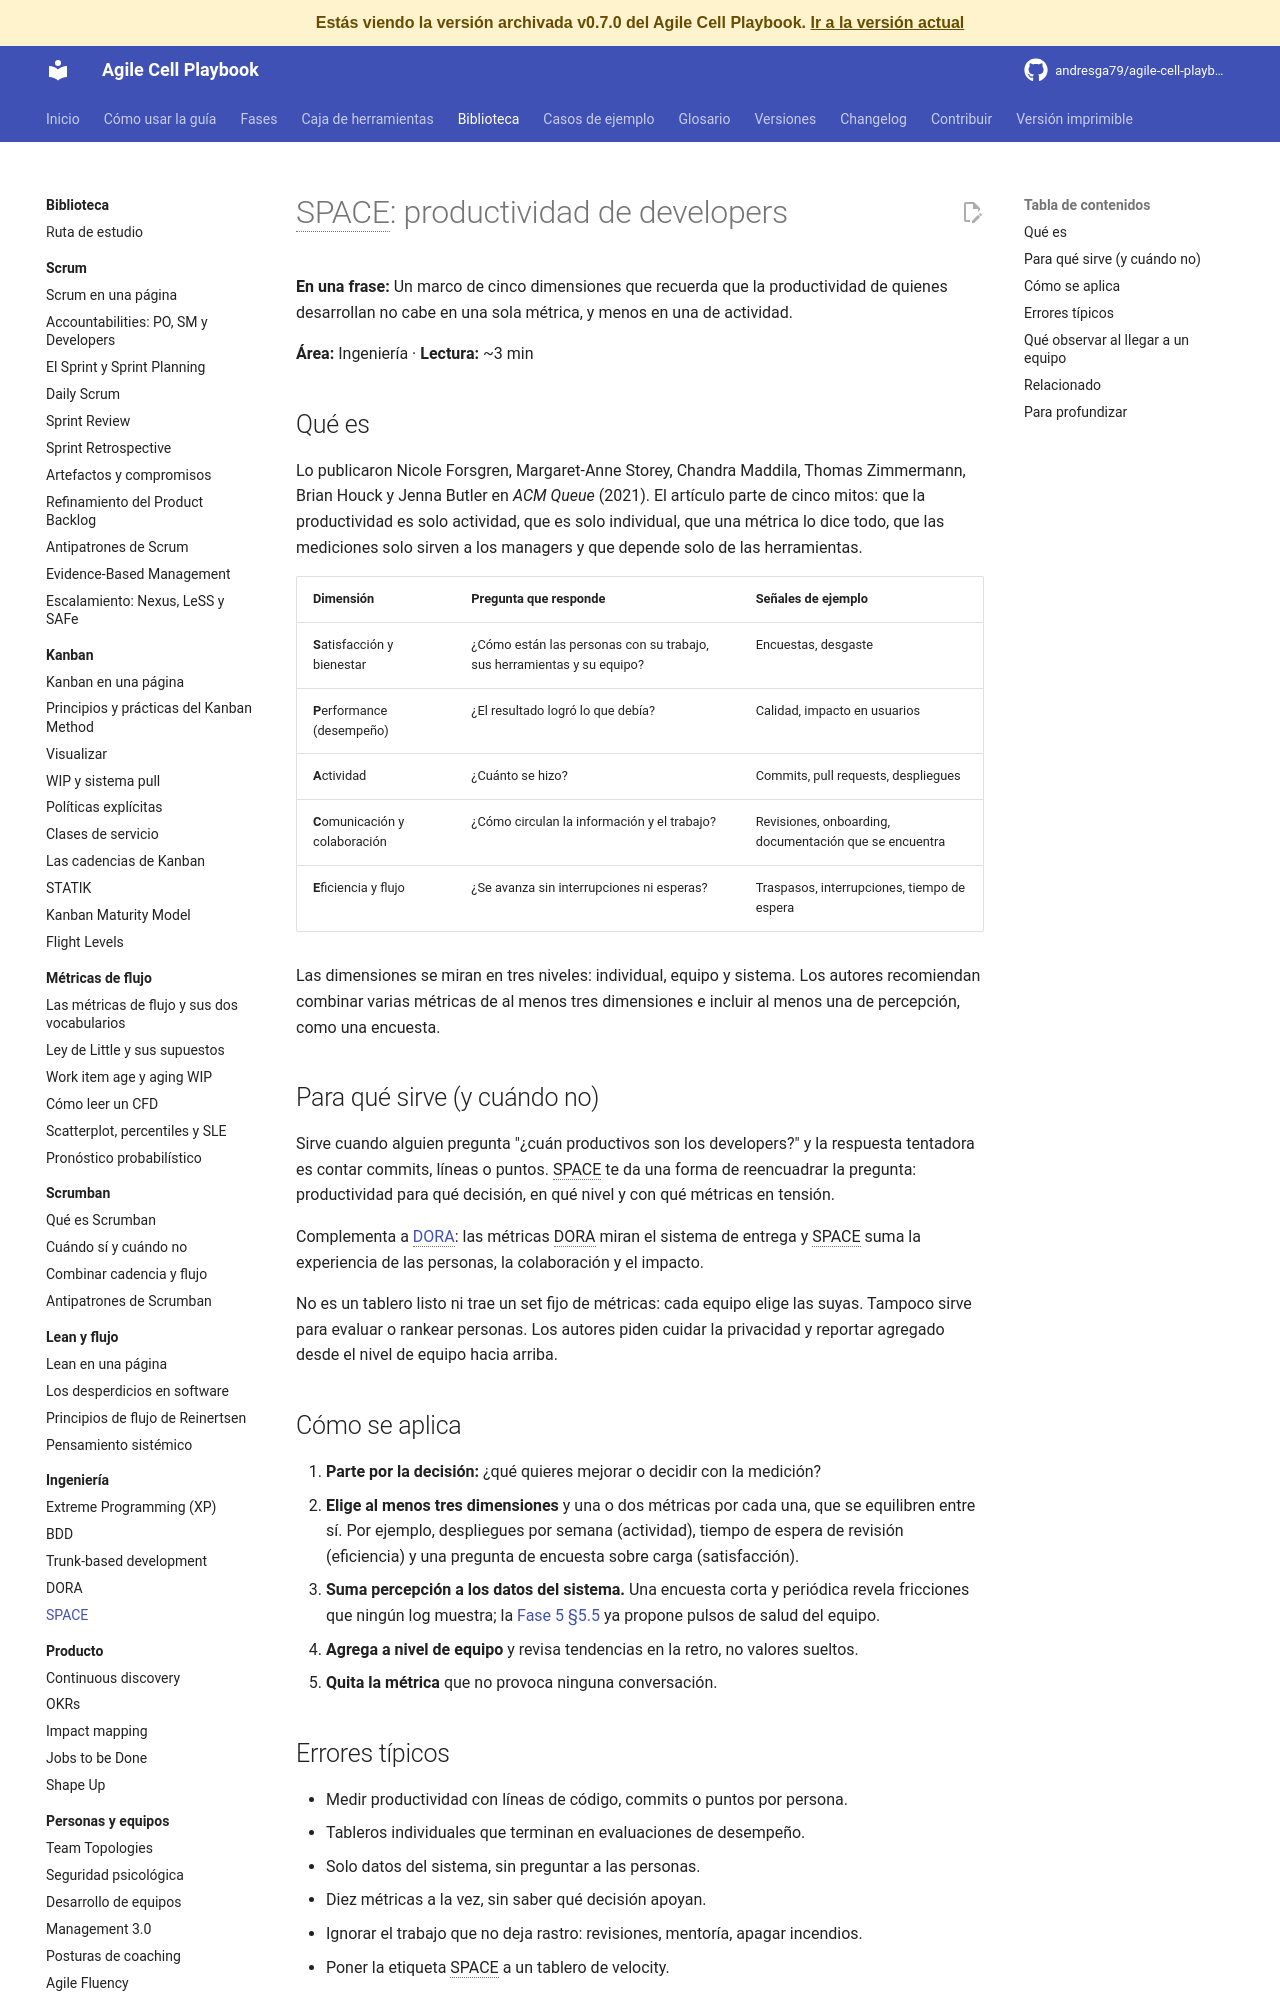

repository: andresga79/agile-cell-playbook · page: versiones/v0.7.0/biblioteca/ingenieria/space/index.html · generator: mkdocs

# SPACE: productividad de developers

**En una frase:** Un marco de cinco dimensiones que recuerda que la productividad de quienes desarrollan no cabe en una sola métrica, y menos en una de actividad.

**Área:** Ingeniería · **Lectura:** ~3 min

## Qué es

Lo publicaron Nicole Forsgren, Margaret-Anne Storey, Chandra Maddila, Thomas Zimmermann, Brian Houck y Jenna Butler en *ACM Queue* (2021). El artículo parte de cinco mitos: que la productividad es solo actividad, que es solo individual, que una métrica lo dice todo, que las mediciones solo sirven a los managers y que depende solo de las herramientas.

| Dimensión | Pregunta que responde | Señales de ejemplo |
|---|---|---|
| **S**atisfacción y bienestar | ¿Cómo están las personas con su trabajo, sus herramientas y su equipo? | Encuestas, desgaste |
| **P**erformance (desempeño) | ¿El resultado logró lo que debía? | Calidad, impacto en usuarios |
| **A**ctividad | ¿Cuánto se hizo? | Commits, pull requests, despliegues |
| **C**omunicación y colaboración | ¿Cómo circulan la información y el trabajo? | Revisiones, onboarding, documentación que se encuentra |
| **E**ficiencia y flujo | ¿Se avanza sin interrupciones ni esperas? | Traspasos, interrupciones, tiempo de espera |

Las dimensiones se miran en tres niveles: individual, equipo y sistema. Los autores recomiendan combinar varias métricas de al menos tres dimensiones e incluir al menos una de percepción, como una encuesta.

## Para qué sirve (y cuándo no)

Sirve cuando alguien pregunta "¿cuán productivos son los developers?" y la respuesta tentadora es contar commits, líneas o puntos. SPACE te da una forma de reencuadrar la pregunta: productividad para qué decisión, en qué nivel y con qué métricas en tensión.

Complementa a [DORA](dora.md): las métricas DORA miran el sistema de entrega y SPACE suma la experiencia de las personas, la colaboración y el impacto.

No es un tablero listo ni trae un set fijo de métricas: cada equipo elige las suyas. Tampoco sirve para evaluar o rankear personas. Los autores piden cuidar la privacidad y reportar agregado desde el nivel de equipo hacia arriba.

## Cómo se aplica

1. **Parte por la decisión:** ¿qué quieres mejorar o decidir con la medición?
2. **Elige al menos tres dimensiones** y una o dos métricas por cada una, que se equilibren entre sí. Por ejemplo, despliegues por semana (actividad), tiempo de espera de revisión (eficiencia) y una pregunta de encuesta sobre carga (satisfacción).
3. **Suma percepción a los datos del sistema.** Una encuesta corta y periódica revela fricciones que ningún log muestra; la [Fase 5 §5.5](../../fases/05-medicion.md#55-medir-la-salud-del-equipo-management-30) ya propone pulsos de salud del equipo.
4. **Agrega a nivel de equipo** y revisa tendencias en la retro, no valores sueltos.
5. **Quita la métrica** que no provoca ninguna conversación.
